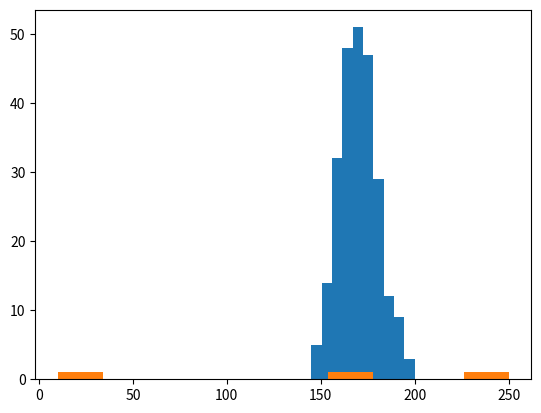

Reproduce this figure in Python.
import matplotlib.pyplot as plt
import numpy as np

a = np.random.normal(170, 10, 250)
print(a)
plt.hist(a)
plt.show()

a = np.array([170, 10, 250])
print(a)
plt.hist(a)
plt.show()
